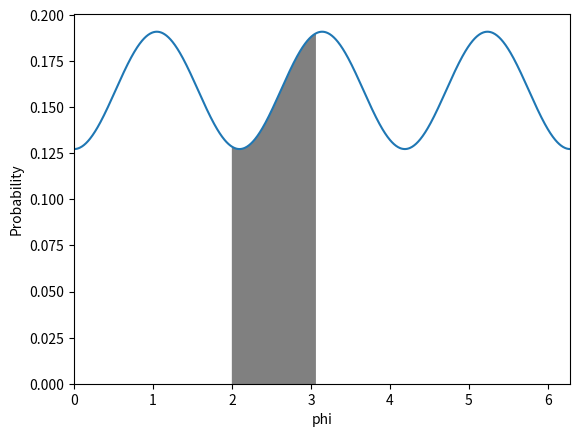
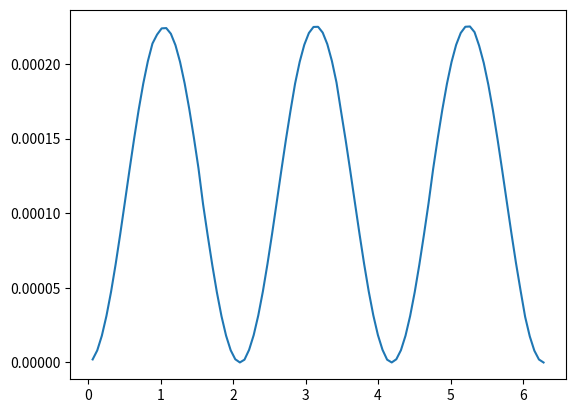
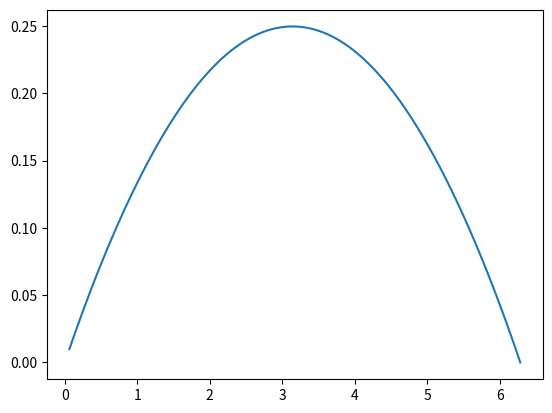

Write the Python code that produced these figures, in order.
#!/usr/bin/env python3
# -*- coding: utf-8 -*-
"""
Created on February 17 7:23 PM 2023
Created in PyCharm
Created as QGP_Scripts/integrate_pdf_var

[redacted]
"""

import numpy as np
import matplotlib.pyplot as plt
from scipy.integrate import quad
from scipy.stats import norm


def main():
    vn_test()
    # gaus_test()
    print('donzo')


def vn_test():
    func = vn_pdf
    n = 3
    v2 = 0.1
    psi = np.pi / 3
    func_args = (v2, psi, n)
    width = np.pi / 3

    # plot_pdf(func, func_args)
    plot_az_bin_example(func, func_args, 2, 2 + np.pi / 3)
    plt.show()
    widths = np.linspace(0, 2 * np.pi, 100)
    lin_terms, const_terms = [], []
    for width in widths:
        # vars_a.append(get_partition_variance_scipy(width, func, func_args))
        lin, const = get_partition_variance(func, func_args, width)
        lin_terms.append(lin)
        const_terms.append(const)
    fig, ax = plt.subplots()
    ax.plot(widths, lin_terms)
    fig, ax = plt.subplots()
    ax.plot(widths, const_terms)
    # var = get_partition_variance(func, func_args, width)
    plt.show()


def gaus_test():
    mu = 3
    sigma = 0.5
    func = norm(mu, sigma).pdf
    func_args = ()

    plot_pdf(func, func_args)
    widths = np.linspace(0, 2 * np.pi, 100)
    lin_terms, const_terms = [], []
    for width in widths:
        lin, const = get_partition_variance(func, func_args, width)
        lin_terms.append(lin)
        const_terms.append(const)
    fig, ax = plt.subplots()
    ax.plot(widths, lin_terms)
    fig, ax = plt.subplots()
    ax.plot(widths, const_terms)
    # var = get_partition_variance(func, func_args, width)
    plt.show()


def plot_pdf(func, pars, xs=None):
    if xs is None:
        xs = np.linspace(0, 2 * np.pi, 1000)
    plt.plot(xs, func(xs, *pars))
    plt.xlabel('phi')
    plt.ylabel('Probability')


def plot_az_bin_example(func, pars, bin_low, bin_high):
    xs = np.linspace(0, 2 * np.pi, 1000)
    # plt.axhline(0, color='black')
    plot_pdf(func, pars, xs=xs)
    xs_bin = np.linspace(bin_low, bin_high, 1000)
    plt.fill_between(xs_bin, func(xs_bin, *pars), color='gray')
    plt.xlim(0, 2 * np.pi)
    plt.ylim(bottom=0)


def get_partition_variance_scipy(width, p, p_args):
    # norm = quad(p, 0, 2 * np.pi, args=p_args)
    # Need to deal with wrapping non-periodic functions!
    # def p2(x,  vn, psi, n):
    #     pass
    # p2 = lambda x, vn, psi, n: p(x, vn, psi, n)**2
    # pq = lambda x, vn, psi, n: p(x, vn, psi, n) * (1 - p(x, vn, psi, n))
    ep = quad(int_pdf, 0, 2 * np.pi, args=(width, p, p_args))[0] / (2 * np.pi)
    ep2 = quad(int_pdf2, 0, 2 * np.pi, args=(width, p, p_args))[0] / (2 * np.pi)
    # epq = quad(int_pdf, 0, 2 * np.pi, args=(width, pq, p_args))

    return ep2
    # return ep2[0] - ep[0]**2
    # print(quad(int_pdf, 0, 2 * np.pi, args=(width, p, p_args)))


def int_pdf(low_bound, width, func, func_args):
    # print(func_args)
    return quad(func, low_bound, low_bound + width, args=func_args)[0]


def int_pdf2(low_bound, width, func, func_args):
    # print(func_args)
    # print(f'low= {low_bound}, width= {width}, func: {func}, func_args: {func_args}')
    return quad(func, low_bound, low_bound + width, args=func_args)[0]**2


def get_partition_variance(func, func_pars, width):
    points = 1000
    bounds = (0, 2 * np.pi)
    xs = np.linspace(*bounds, points)
    bound_range = bounds[-1] - bounds[0]
    dx = bound_range / points
    pdf = func(xs, *func_pars)
    norm = np.sum(func(xs, *func_pars)) * dx
    pdf /= norm
    pdf_wrap = np.append(pdf, pdf)  # To represent a periodic boundary glue duplicate array to end

    width_points = round(width / bound_range * points)
    probs = [np.sum(pdf_wrap[:width_points])]
    mids = [width / 2]
    for index in range(points):
        probs.append(probs[-1] - pdf_wrap[index] + pdf_wrap[index + width_points])
        mids.append(mids[-1] + bound_range / points)
    probs = np.array(probs) * width / width_points
    probs2 = probs**2
    pqs = probs * (1 - probs)
    epq = np.mean(pqs)
    ep = np.mean(probs)
    ep2 = np.mean(probs2)

    # fig, ax = plt.subplots()
    # ax.plot(np.linspace(bounds[0], 2 * bounds[1], 2 * points), pdf_wrap, color='blue', label='pdf')
    # ax.plot(mids, probs, color='green', label='bin probs')
    # ax.plot(mids, probs2, color='red', label='bin probs squared')
    # ax.axhline(ep, color='green', ls='--', label='expectation of p')
    # ax.axhline(ep**2, color='olive', label='(expectation of p)^2')
    # ax.axhline(ep2, color='red', ls='--', label='expectation of p^2')
    # ax.legend()
    # print(ep2, ep**2)

    return ep2 - ep**2, epq


def vn_pdf(phi, vn, psi, n=2):
    return (1 + 2 * vn * np.cos(n * (phi - psi))) / (2 * np.pi)


def gaus(x, a, b, c):
    pass


if __name__ == '__main__':
    main()
